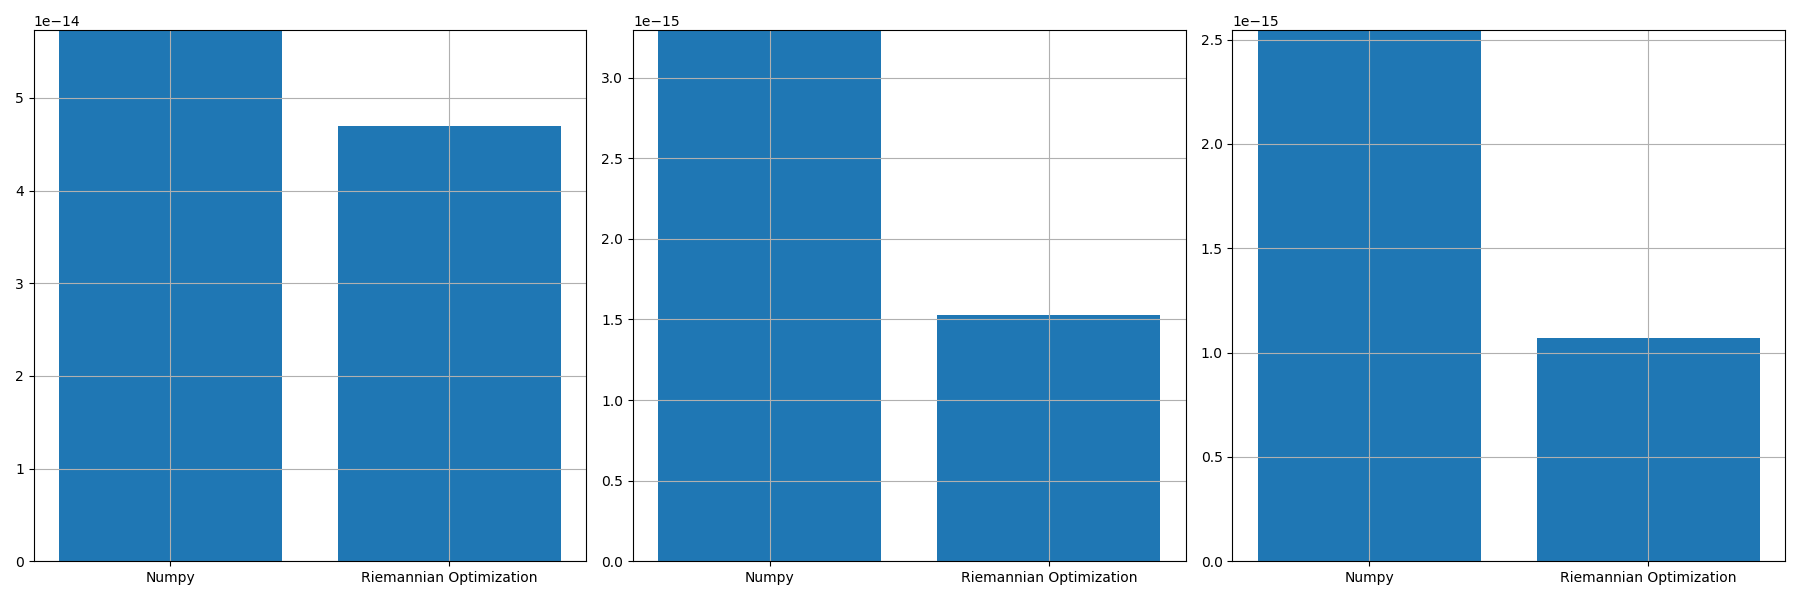

The data file committed next to this chart (first rows):
, norm_prop, norm_conv, norm_prop_IU, norm_prop_IV, norm_conv_IU0, norm_conv_IV0
0, 4.697317938576376e-14, 5.730265464192384e-14, 1.5301091052186974e-15, 1.0716086078764528e-15, 3.294529751705713e-15, 2.545092325500864e-15
